Labelled photos from "processed_dataset", an image-classification folder in mjocc/ai-to-bi. The possible labels are: frame not present, frame present.

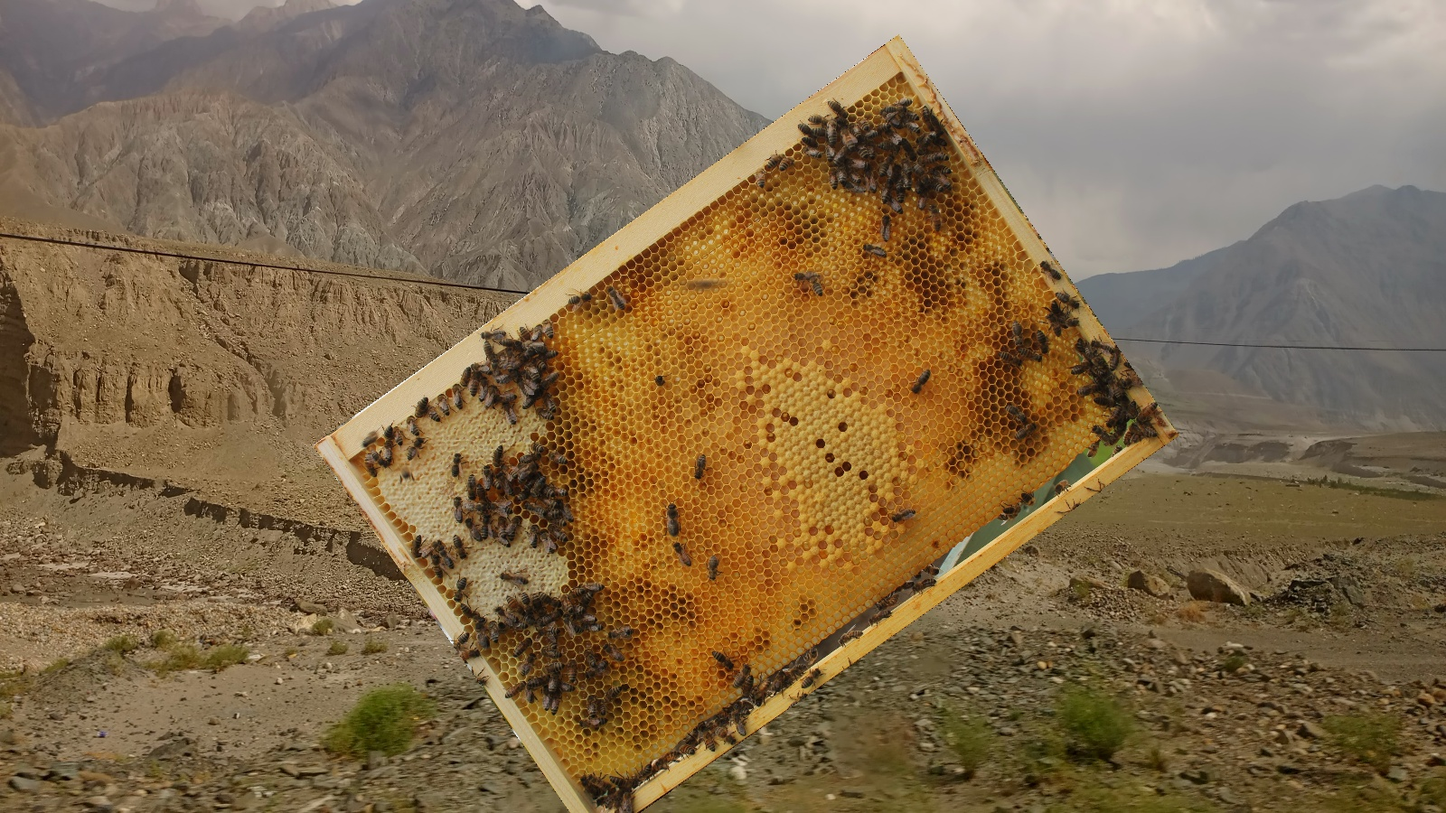
Label: frame present

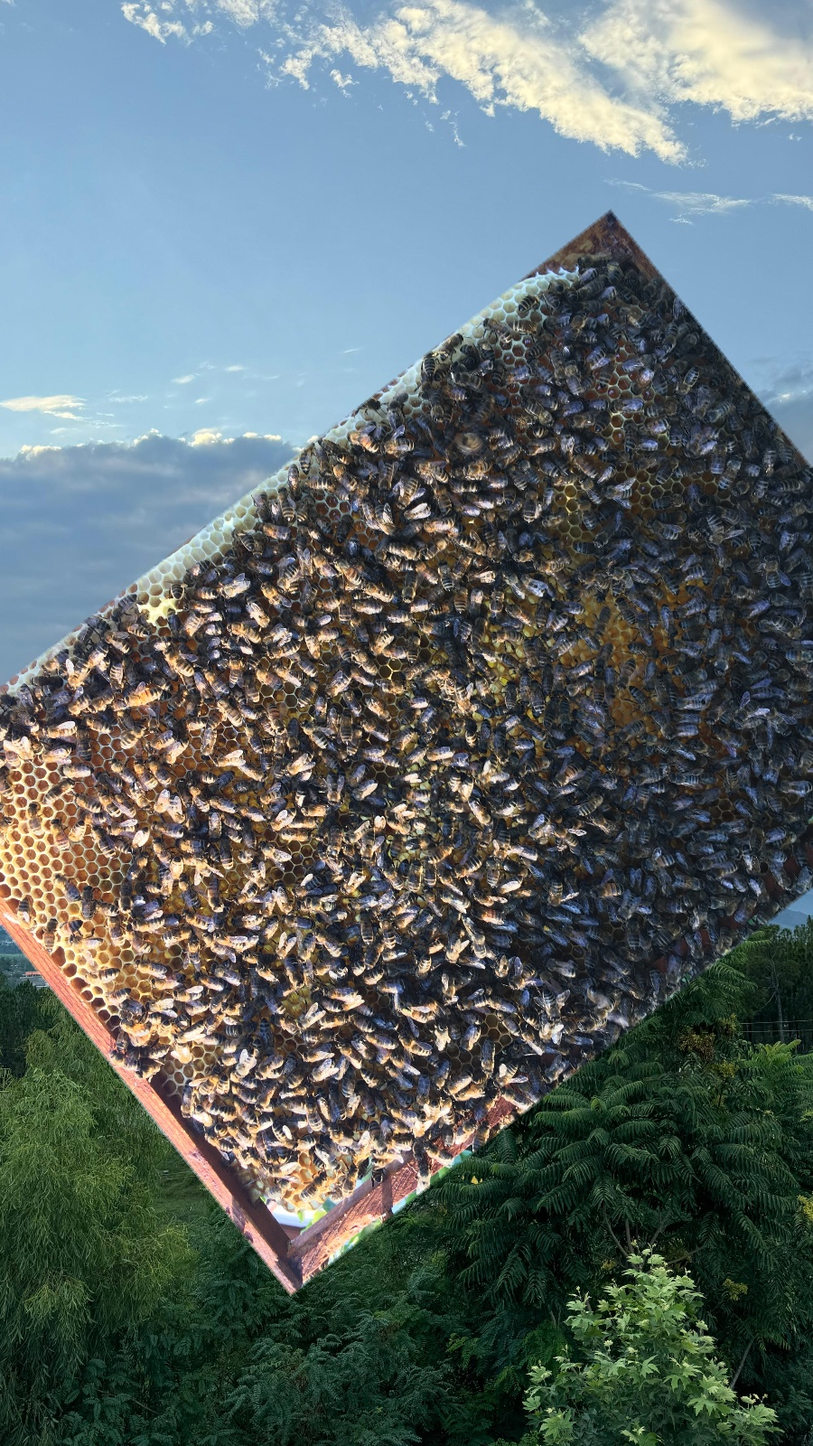
Label: frame present

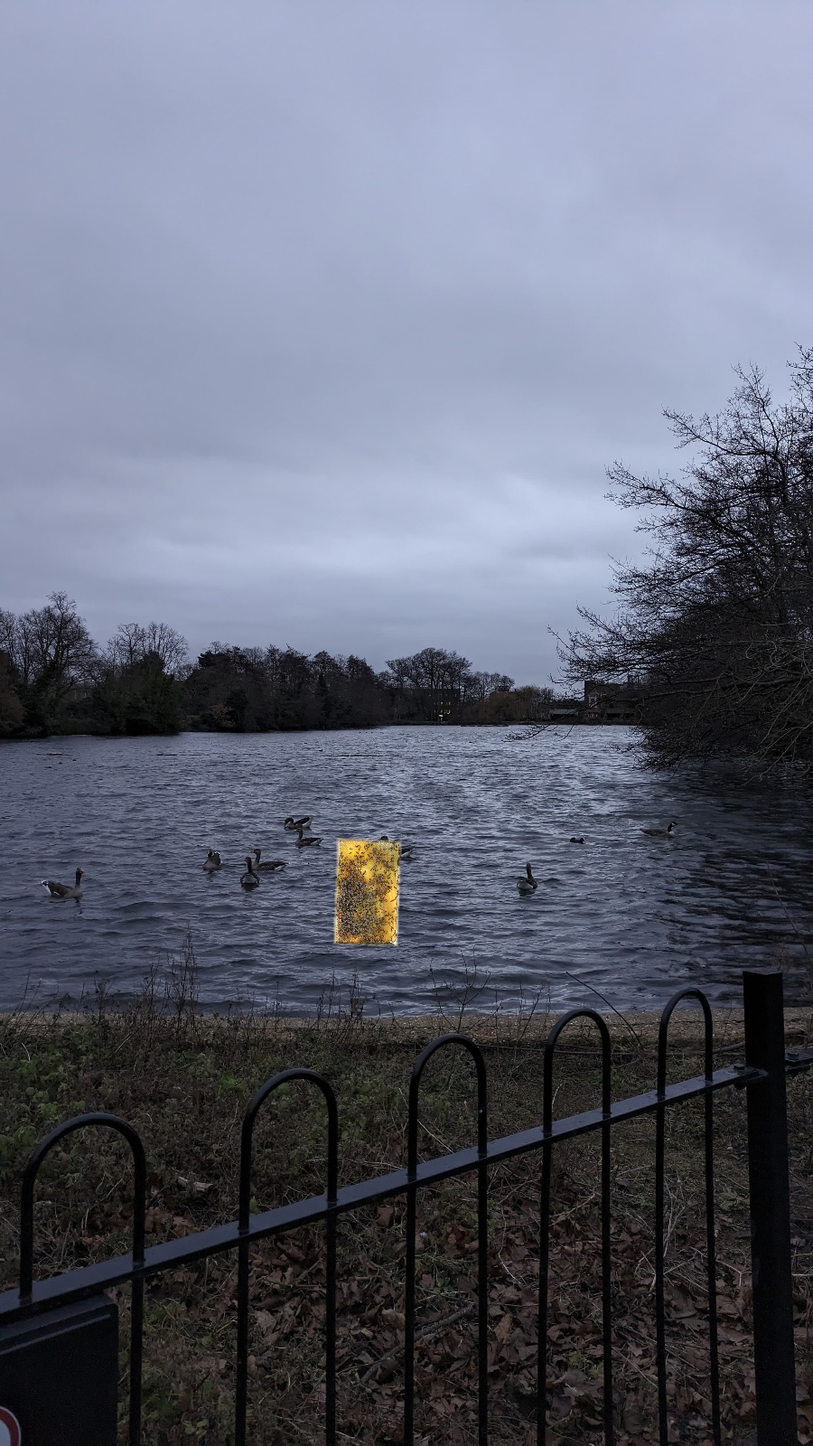
Label: frame present

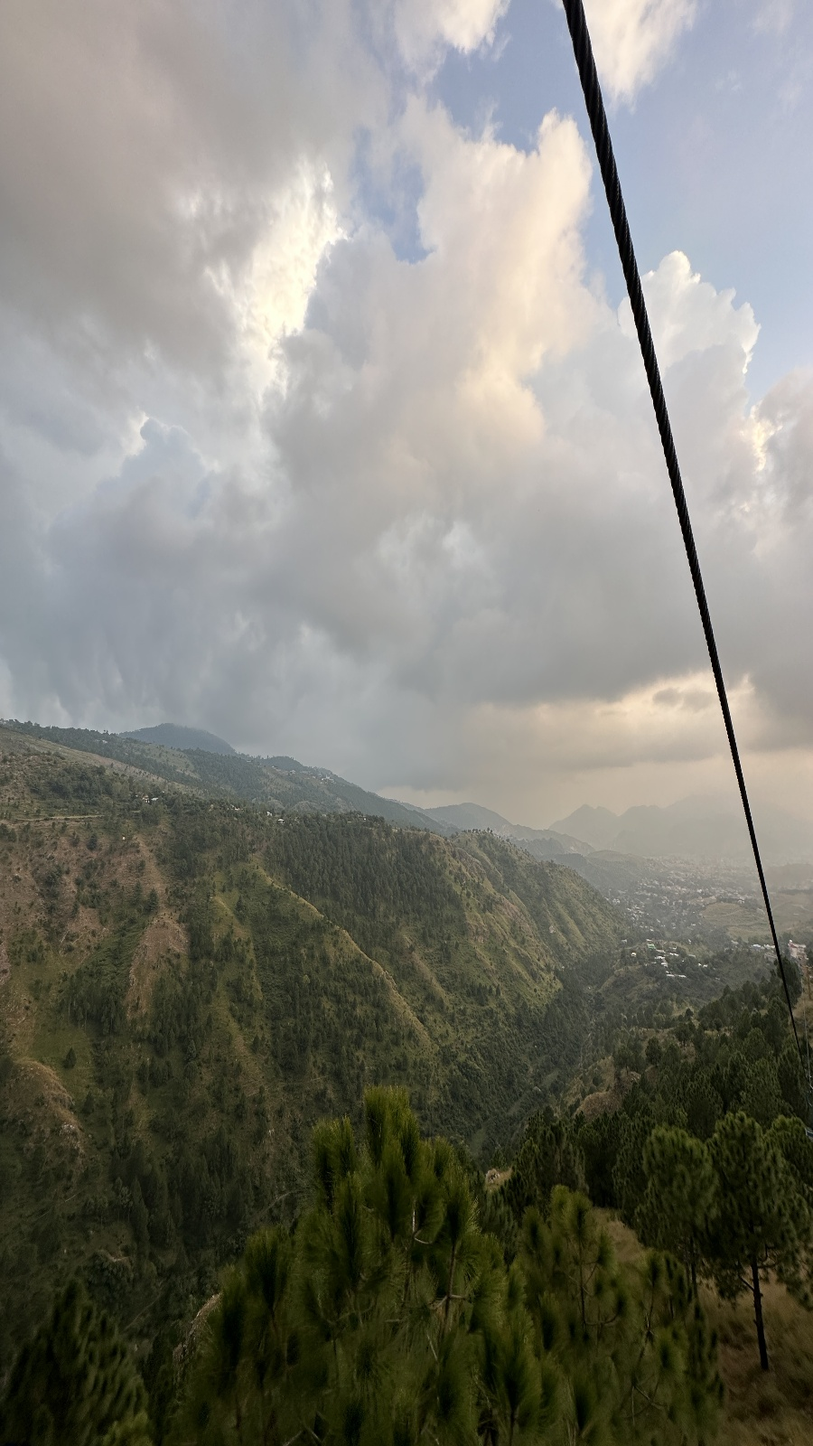
Label: frame not present

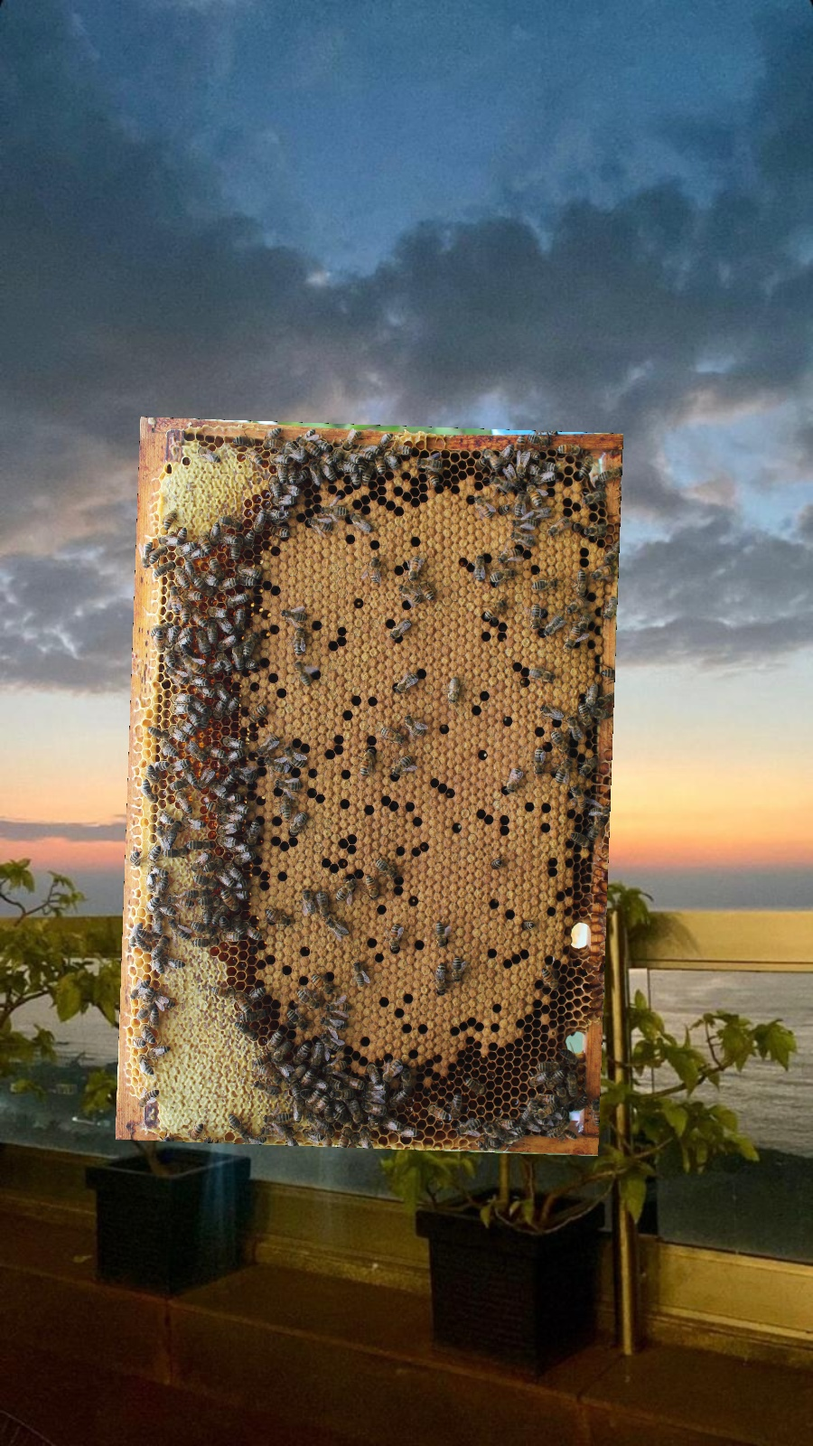
Label: frame present

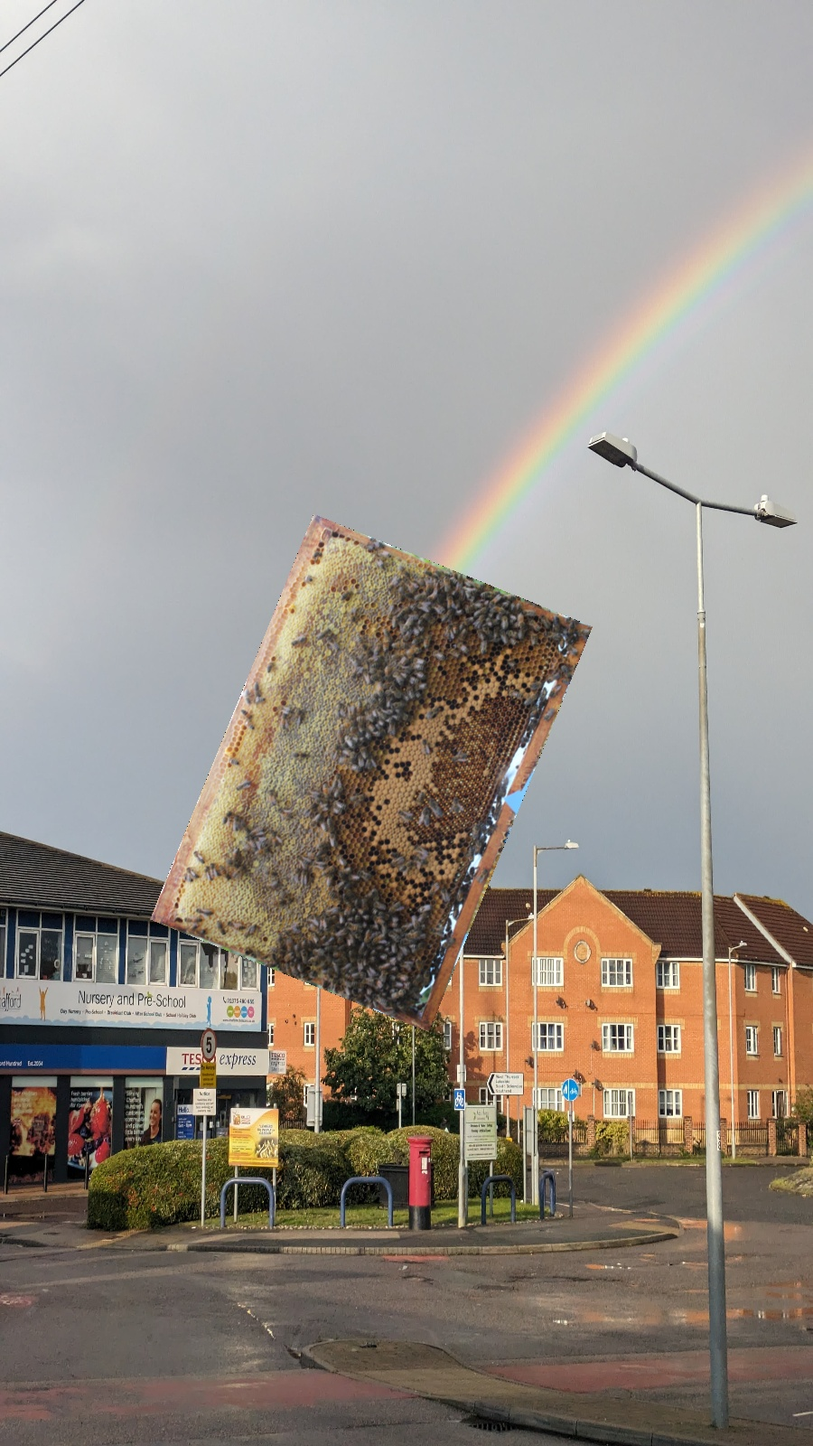
Label: frame present
